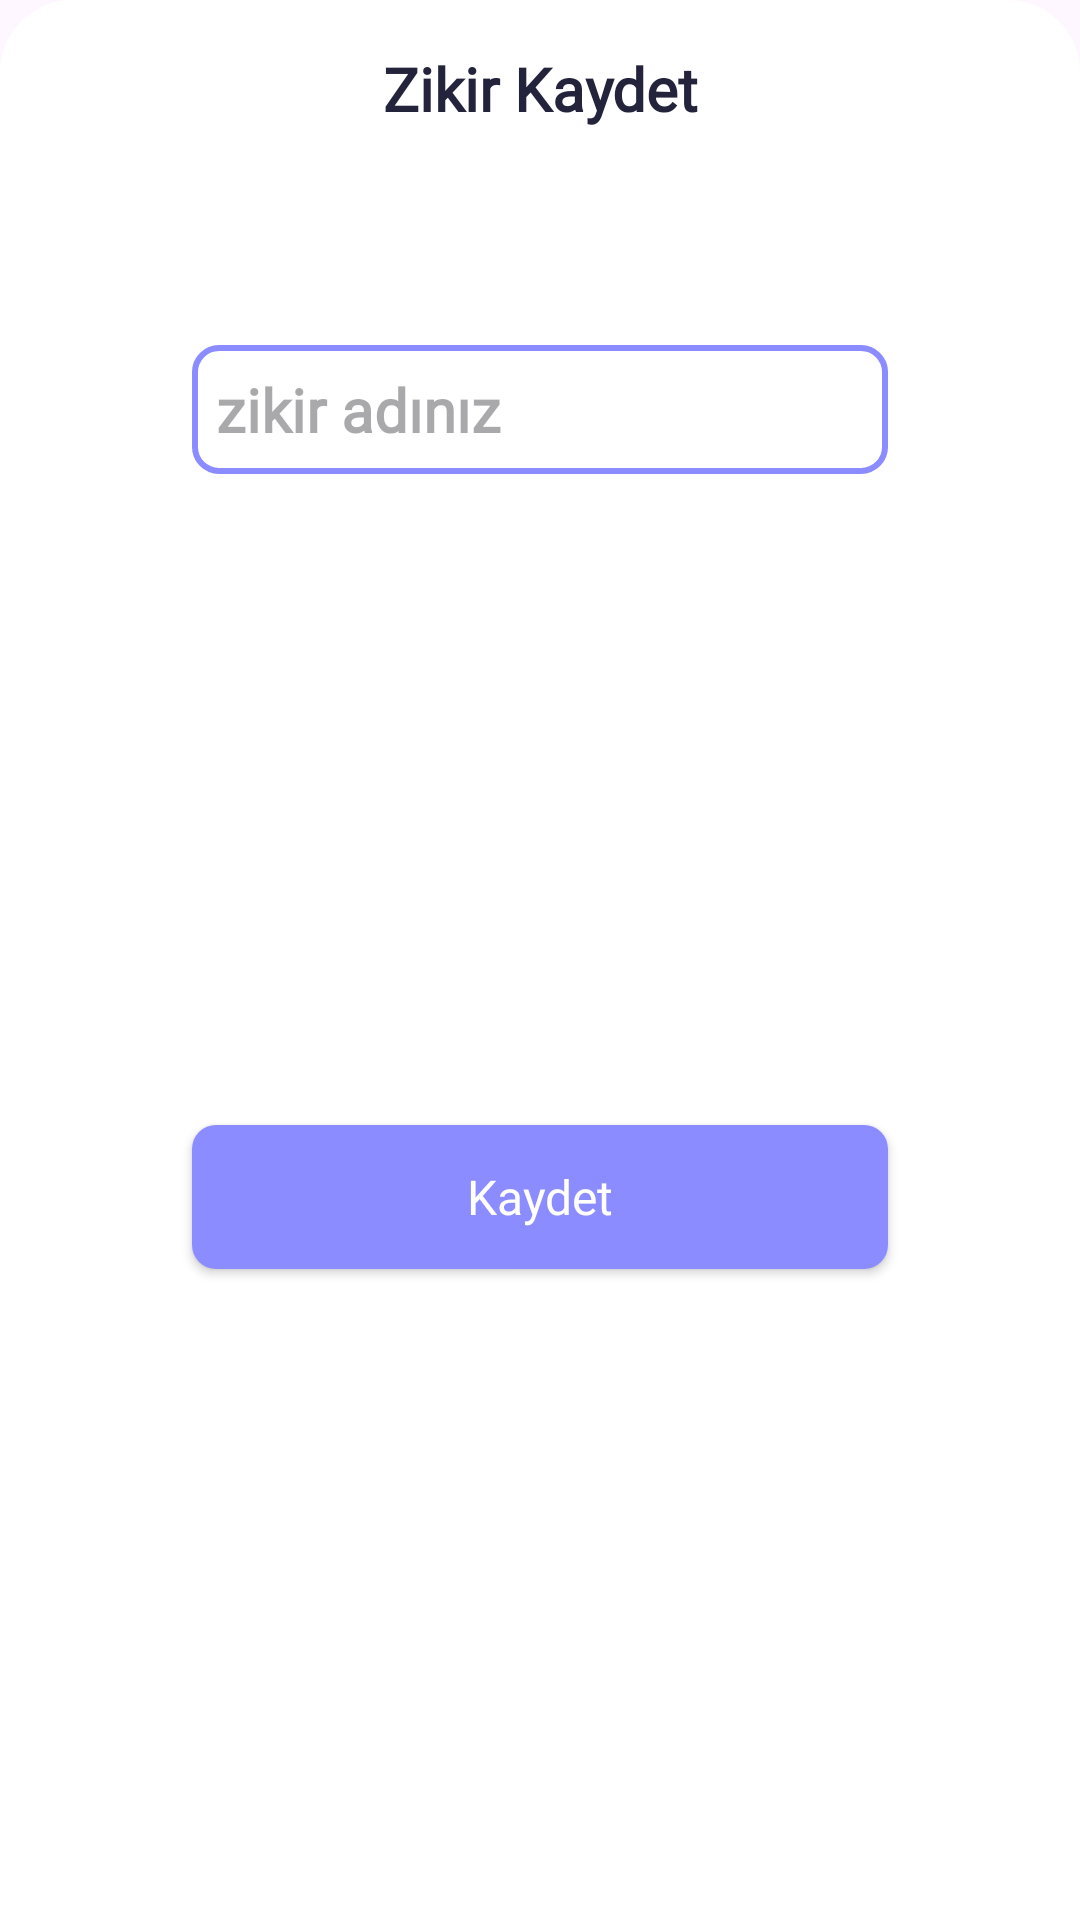

Layout XML and referenced resources for this Android screen:
<!-- AndroidManifest.xml: application theme Theme.ZikirMatik -->
<!-- res/layout/bottom_sheet_dialog.xml -->
<?xml version="1.0" encoding="utf-8"?>
<androidx.constraintlayout.widget.ConstraintLayout xmlns:android="http://schemas.android.com/apk/res/android"
    xmlns:app="http://schemas.android.com/apk/res-auto"
    android:layout_width="match_parent"
    android:layout_height="wrap_content"
    android:layout_margin="@dimen/margin_8dp"
    android:background="@drawable/bottom_sheet_dialog_background">

    <androidx.appcompat.widget.AppCompatTextView
        android:id="@+id/bsd_tv_info"
        style="@style/counter"
        android:layout_width="match_parent"
        android:layout_height="wrap_content"
        android:layout_margin="@dimen/margin_8dp"
        android:backgroundTint="@color/screen_background"
        android:gravity="center"
        android:text="@string/zikir_kaydet"
        app:layout_constraintEnd_toEndOf="parent"
        app:layout_constraintStart_toStartOf="parent"
        app:layout_constraintTop_toTopOf="parent" />

    <androidx.appcompat.widget.AppCompatEditText
        android:id="@+id/et_counter_name"
        style="@style/counter"
        android:layout_width="match_parent"
        android:layout_height="wrap_content"
        android:layout_margin="@dimen/margin_64dp"
        android:background="@drawable/edit_text_background"
        android:hint="@string/et_counter_name"
        app:layout_constraintEnd_toEndOf="parent"
        app:layout_constraintStart_toStartOf="parent"
        app:layout_constraintTop_toBottomOf="@+id/bsd_tv_info" />

    <androidx.appcompat.widget.AppCompatButton
        android:id="@+id/btd_save"
        style="@style/button"
        android:layout_width="match_parent"
        android:layout_height="wrap_content"
        android:layout_margin="@dimen/margin_64dp"
        android:background="@drawable/widgets_background"
        android:text="@string/save"
        android:textAllCaps="false"
        app:layout_constraintBottom_toBottomOf="parent"
        app:layout_constraintEnd_toEndOf="parent"
        app:layout_constraintStart_toStartOf="parent"
        app:layout_constraintTop_toBottomOf="@+id/et_counter_name" />

</androidx.constraintlayout.widget.ConstraintLayout>
<!-- resources referenced by this layout -->
<resources>
  <color name="screen_background">#FFFFFF</color>
  <dimen name="margin_64dp">64dp</dimen>
  <dimen name="margin_8dp">8dp</dimen>
  <!-- drawable bottom_sheet_dialog_background (drawable) -->
  <?xml version="1.0" encoding="utf-8"?>
  <shape xmlns:android="http://schemas.android.com/apk/res/android">
  
      <corners android:topRightRadius="@dimen/corner_radius_24dp"
          android:topLeftRadius="@dimen/corner_radius_24dp"/>
      <solid android:color="@color/screen_background"/>
  </shape>
  <!-- drawable edit_text_background (drawable) -->
  <?xml version="1.0" encoding="utf-8"?>
  <shape xmlns:android="http://schemas.android.com/apk/res/android">
  
      <stroke
          android:width="@dimen/width_2dp"
          android:color="@color/stroke_color" />
      <corners android:radius="@dimen/corner_radius_8dp" />
      <solid android:color="@color/screen_background" />
  
  </shape>
  <!-- drawable widgets_background (drawable) -->
  <?xml version="1.0" encoding="utf-8"?>
  <shape xmlns:android="http://schemas.android.com/apk/res/android">
  
      <corners android:radius="@dimen/corner_radius_8dp"/>
      <solid android:color="@color/button_background"/>
  
  </shape>
  <string name="et_counter_name">zikir adınız</string>
  <string name="save">Kaydet</string>
  <string name="zikir_kaydet">Zikir Kaydet</string>
  <style name="button" parent="TextAppearance.AppCompat">
          <item name="android:textSize">@dimen/text_size_16sp</item>
          <item name="android:padding">@dimen/padding_8dp</item>
          <item name="android:textColor">@color/button_text_color</item>
          <item name="android:fontFamily">@font/inter_regular</item>
      </style>
  <style name="counter" parent="TextAppearance.AppCompat">
          <item name="android:textSize">@dimen/text_size_20sp</item>
          <item name="android:padding">@dimen/padding_8dp</item>
          <item name="android:textColor">@color/text_color</item>
          <item name="android:textStyle">bold</item>
          <item name="android:fontFamily">@font/inter_regular</item>
      </style>
  <style name="Theme.ZikirMatik" parent="Base.Theme.ZikirMatik" />
  <dimen name="corner_radius_24dp">24dp</dimen>
  <dimen name="width_2dp">2dp</dimen>
  <color name="stroke_color">#8B8CFF</color>
  <dimen name="corner_radius_8dp">8dp</dimen>
  <color name="button_background">#8B8CFF</color>
  <dimen name="text_size_16sp">16sp</dimen>
  <dimen name="padding_8dp">8dp</dimen>
  <color name="button_text_color">#FFFFFF</color>
  <dimen name="text_size_20sp">20sp</dimen>
  <color name="text_color">#23233c</color>
  <style name="Base.Theme.ZikirMatik" parent="Theme.Material3.DayNight.NoActionBar">
          
          <item name="colorPrimary">@color/screen_background</item>
      </style>
</resources>
